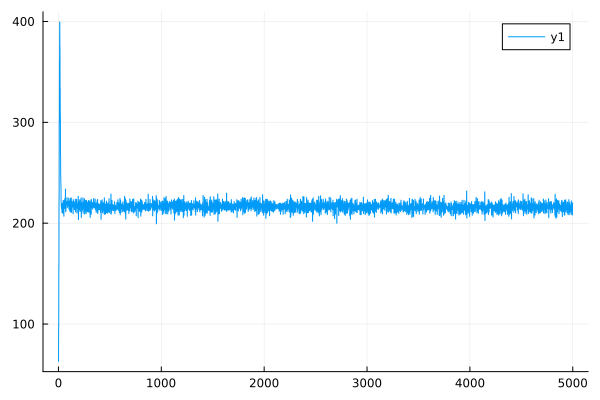

Data behind this chart, as committed beside it:
0	63.755394267425004
1	62.96
2	98.63
3	97.45
4	158.7
5	157.1
6	224.9
7	223.5
8	301.1
9	300.1
10	361.9
11	361.2
12	399.4
13	399.5
14	374.8
15	375.1
16	333.4
17	333.8
18	305
19	305.6
20	267.3
21	267.5
22	245.4
23	245.5
24	236.9
25	237
26	220.4
27	220.4
28	216.1
29	216
30	214.6
31	214.6
32	219.5
33	219.5
34	210.7
35	210.5
36	219.6
37	219.6
38	219.1
39	219
40	215.1
41	215
42	210.1
43	209.9
44	214.3
45	214.2
46	222.5
47	222.5
48	218.7
49	218.6
50	220
51	219.9
52	207.1
53	206.9
54	222.4
55	222.3
56	221.2
57	221.1
58	218.5
59	218.4
60	214.8
... 4,940 more rows
